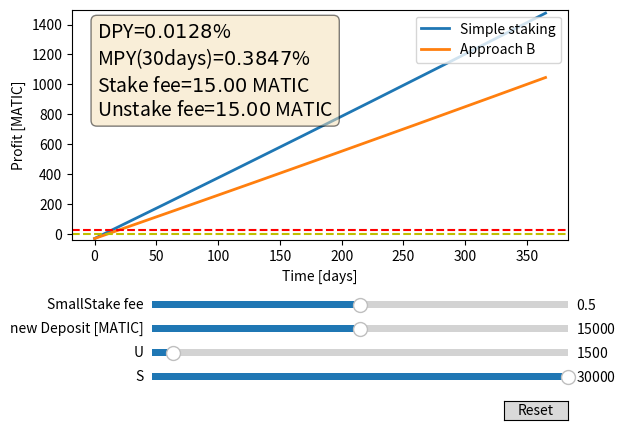

Source code (Python):
import numpy as np
import matplotlib.pyplot as plt
from matplotlib.widgets import Slider, Button


# Non-adjustable constants
DPY = 0.000128 # 0.0128%
stakeFee = 15 # MATIC
unstakeFee = 15 # MATIC
num_of_days = 365
truStakeFee = 0.1 

# Simulation parameters
Sinit=30000
Uinit=1500
init_newDeposit = 15000 # MATIC
init_smallStakeFee = 0.5 # 20%
min_newDeposit = 0
max_newDeposit = 30000




def XPY (days):
    return (1+DPY)**days - 1




# The parametrized function to be plotted
def simpleStaking(t, S, U):
    return (S + U) * XPY(t) - stakeFee - unstakeFee


def approachB(t, S, U, newDeposit, smallStakeFee):
    # return newDeposit * XPY(t) * (1 - smallStakeFee)
    return ((S + newDeposit - newDeposit % (S-U) ) * XPY(t) ) - newDeposit * XPY(t) * (1-smallStakeFee) - (int(newDeposit / (S-U) + 1) * (stakeFee + unstakeFee)) 

t = np.linspace(0, num_of_days, num_of_days)




# Create the figure and the line that we will manipulate
fig, ax = plt.subplots()
line1, = ax.plot(t, simpleStaking(t, Sinit, Uinit), lw=2, label = "Simple staking")
line2, = ax.plot(t, approachB(t, Sinit, Uinit, init_newDeposit, init_smallStakeFee), lw=2, label = "Approach B")
ax.set_ylabel('Profit [MATIC]')
ax.set_xlabel('Time [days]')
ax.set_ylim(-40, 1500)
ax.axhline(y = 0, color = 'y', linestyle = '--')
ax.axhline(y = stakeFee + unstakeFee, color = 'r', linestyle = '--')

# adjust the main plot to make room for the sliders
fig.subplots_adjust(bottom=0.4)


# Make a horizontal slider to control S
axS = fig.add_axes([0.25, 0.1, 0.65, 0.03])
S_slider = Slider(
    ax=axS,
    label='S',
    valmin=0,
    valmax=30000,
    valinit=Sinit,
    valstep=500,
)

# Make a horizontal slider to control U
axU = fig.add_axes([0.25, 0.15, 0.65, 0.03])
U_slider = Slider(
    ax=axU,
    label='U',
    valmin=0,
    valmax=30000,
    valinit=Uinit,
    valstep=500,
)

# Make a horizontal slider to control the deposit amount
axdeposit = fig.add_axes([0.25, 0.2, 0.65, 0.03])
deposit_slider = Slider(
    ax=axdeposit,
    label='new Deposit [MATIC]',
    valmin=min_newDeposit,
    valmax=max_newDeposit,
    valinit=init_newDeposit,
    valstep=500,
)

# Make a horizontal slider to control the smallStake fee
axsmallStakefee = fig.add_axes([0.25, 0.25, 0.65, 0.03])
smallStakeFee_slider = Slider(
    ax=axsmallStakefee,
    label="SmallStake fee",
    valmin=0,
    valmax=1,
    valinit=init_smallStakeFee,
    valstep=0.05,
)



# The function to be called anytime a slider's value changes
def update(val):
    line1.set_ydata(simpleStaking(t, S_slider.val, U_slider.val))
    line2.set_ydata(approachB(t, S_slider.val, U_slider.val, deposit_slider.val, smallStakeFee_slider.val))
    
    fig.canvas.draw_idle()


# register the update function with each slider
S_slider.on_changed(update)
U_slider.on_changed(update)
deposit_slider.on_changed(update)
smallStakeFee_slider.on_changed(update)

# Create a `matplotlib.widgets.Button` to reset the sliders to initial values.
resetax = fig.add_axes([0.8, 0.025, 0.1, 0.04])
button = Button(resetax, 'Reset', hovercolor='0.975')



textstr = '\n'.join((
    r'DPY=$%.4f$%%' % (DPY*100, ),
    r'MPY(30days)=$%.4f$%%' % (XPY(30)*100, ),
    r'Stake fee=$%.2f$ MATIC' % (stakeFee, ),
    r'Unstake fee=$%.2f$ MATIC' % (unstakeFee, )))

props = dict(boxstyle='round', facecolor='wheat', alpha=0.5)

# place a text box in upper left in axes coords
ax.text(0.05, 0.95, textstr, transform=ax.transAxes, fontsize=14,
        verticalalignment='top', bbox=props)


def reset(event):
    S_slider.reset()
    U_slider.reset()
    deposit_slider.reset()
    smallStakeFee_slider.reset()
button.on_clicked(reset)

ax.legend(loc='upper right')
plt.show()
